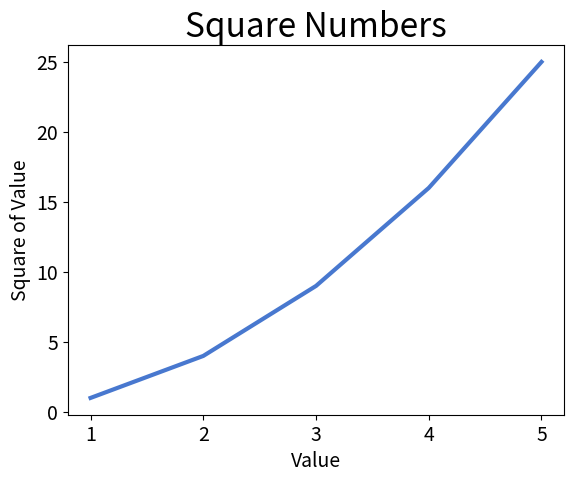

The script that saved this image:
import matplotlib.pyplot as plt


input_values = [1, 2, 3, 4, 5]
squares = [1, 4, 9, 16, 25]

# fig is the entire collection of plots, 
# ax is a single plot
plt.style.use('seaborn-v0_8-muted')
fig, ax = plt.subplots()
ax.plot(input_values, squares, linewidth=3)

# Set chart title and label axes.
ax.set_title("Square Numbers", fontsize=24)
ax.set_xlabel("Value", fontsize=14)
ax.set_ylabel("Square of Value", fontsize=14)

# Set size of tick labels.
ax.tick_params(axis='both', labelsize=14)


# Open Matplotlib and display the plot
plt.show()